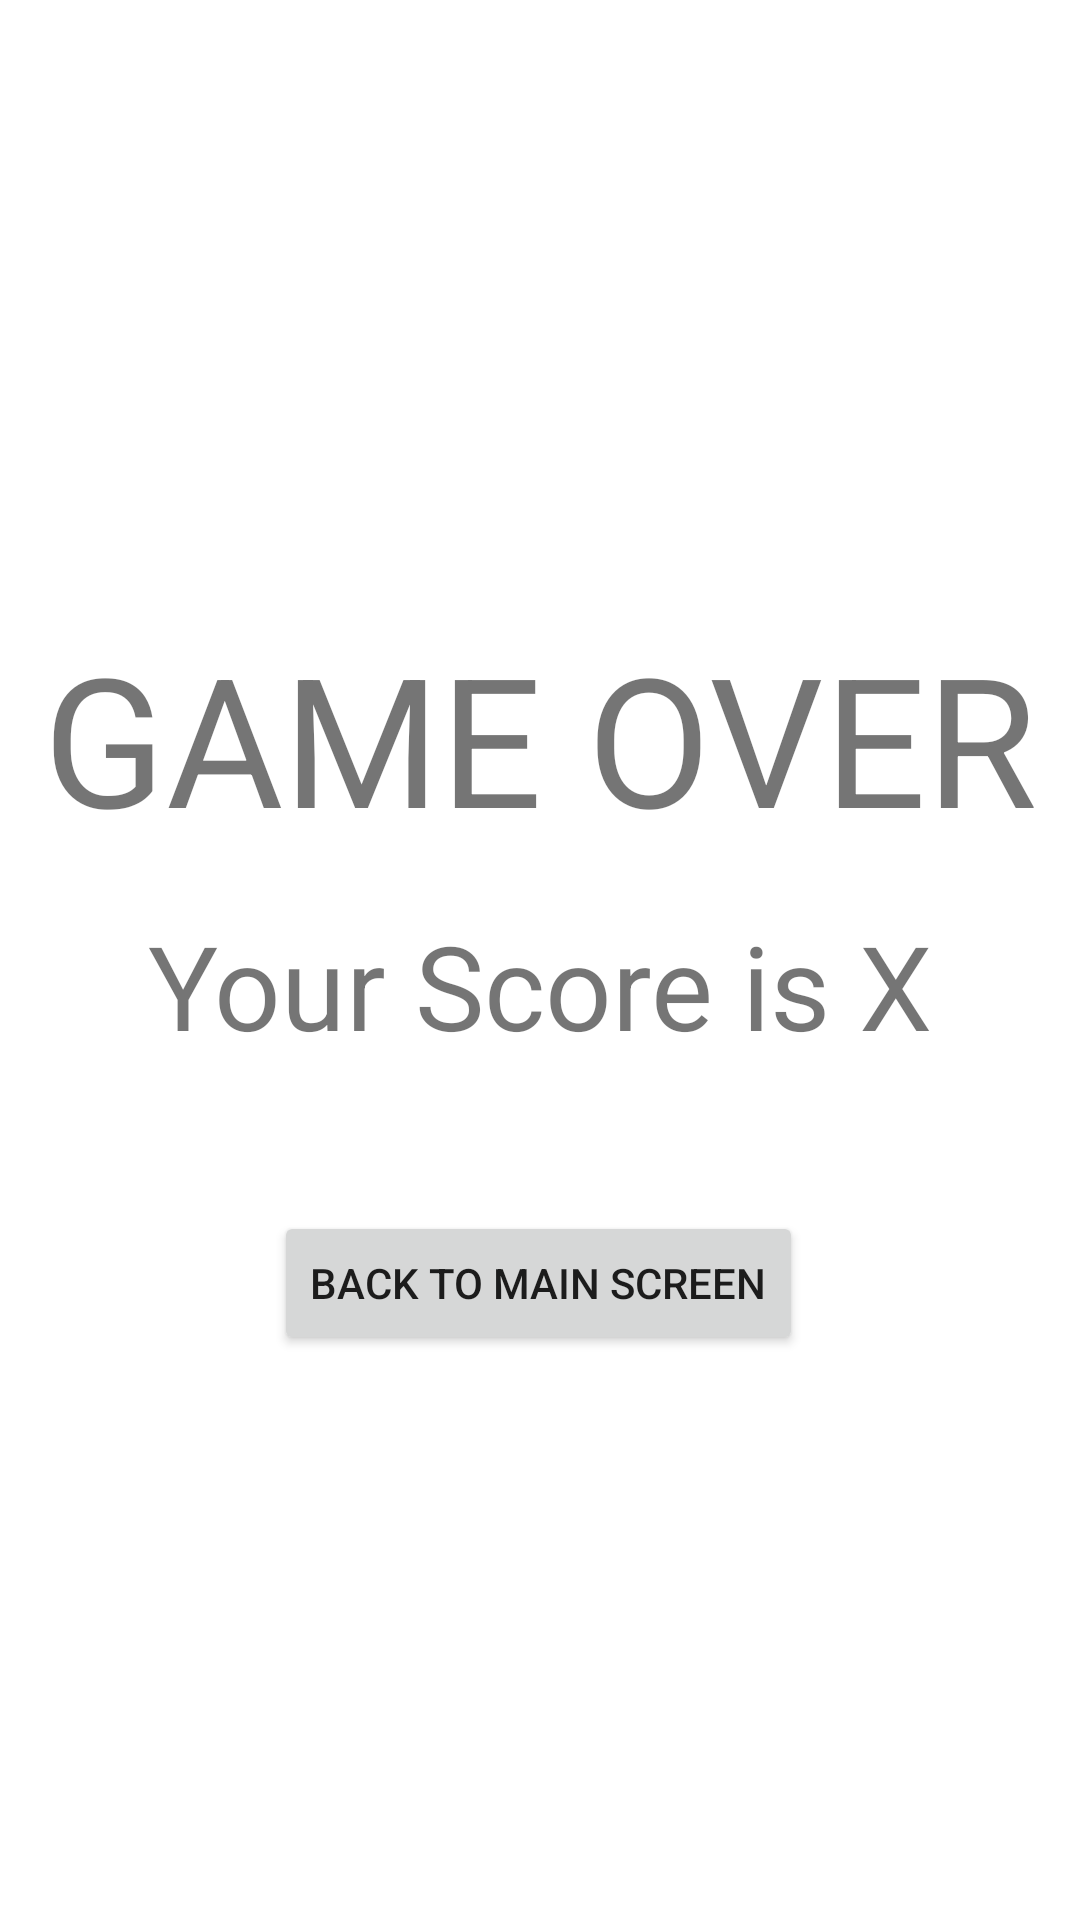

Here is an Android app screen rendered from its layout file. Give the layout XML and the strings, colors and styles it references.
<!-- AndroidManifest.xml: application theme Theme.Adv160421068Week2 -->
<!-- res/layout/fragment_result.xml -->
<?xml version="1.0" encoding="utf-8"?>
<FrameLayout xmlns:android="http://schemas.android.com/apk/res/android"
    xmlns:app="http://schemas.android.com/apk/res-auto"
    xmlns:tools="http://schemas.android.com/tools"
    android:layout_width="match_parent"
    android:layout_height="match_parent"
    tools:context=".ResultFragment">

    <androidx.constraintlayout.widget.ConstraintLayout
        android:layout_width="match_parent"
        android:layout_height="match_parent">

        <TextView
            android:id="@+id/textGameOver"
            android:layout_width="wrap_content"
            android:layout_height="wrap_content"
            android:text="GAME OVER"
            android:textSize="60sp"
            app:layout_constraintBottom_toBottomOf="parent"
            app:layout_constraintEnd_toEndOf="parent"
            app:layout_constraintStart_toStartOf="parent"
            app:layout_constraintTop_toTopOf="parent"
            app:layout_constraintVertical_bias="0.367" />

        <TextView
            android:id="@+id/txtScore"
            android:layout_width="wrap_content"
            android:layout_height="wrap_content"
            android:text="Your Score is X"
            android:textSize="39sp"
            app:layout_constraintBottom_toBottomOf="parent"
            app:layout_constraintEnd_toEndOf="parent"
            app:layout_constraintStart_toStartOf="parent"
            app:layout_constraintTop_toBottomOf="@+id/textGameOver"
            app:layout_constraintVertical_bias="0.055" />

        <Button
            android:id="@+id/btnBackMain"
            android:layout_width="wrap_content"
            android:layout_height="wrap_content"
            android:text="back to main screen"
            app:icon="@drawable/baseline_arrow_back_24"
            app:layout_constraintBottom_toBottomOf="parent"
            app:layout_constraintEnd_toEndOf="parent"
            app:layout_constraintHorizontal_bias="0.498"
            app:layout_constraintStart_toStartOf="parent"
            app:layout_constraintTop_toBottomOf="@+id/txtScore"
            app:layout_constraintVertical_bias="0.208" />
    </androidx.constraintlayout.widget.ConstraintLayout>
</FrameLayout>
<!-- resources referenced by this layout -->
<resources>
  <style name="Theme.Adv160421068Week2" parent="Theme.MaterialComponents.DayNight.DarkActionBar">
          
          <item name="colorPrimary">@color/purple_500</item>
          <item name="colorPrimaryVariant">@color/purple_700</item>
          <item name="colorOnPrimary">@color/white</item>
          
          <item name="colorSecondary">@color/teal_200</item>
          <item name="colorSecondaryVariant">@color/teal_700</item>
          <item name="colorOnSecondary">@color/black</item>
          
          <item name="android:statusBarColor">?attr/colorPrimaryVariant</item>
          
      </style>
  <!-- not gathered from this repository: default colours our renderer supplied (Android Studio template values) -->
  <color name="purple_500">#FF6200EE</color>
  <color name="purple_700">#FF3700B3</color>
  <color name="teal_200">#FF03DAC5</color>
  <color name="teal_700">#FF018786</color>
  <color name="black">#FF000000</color>
  <color name="white">#FFFFFFFF</color>
</resources>
